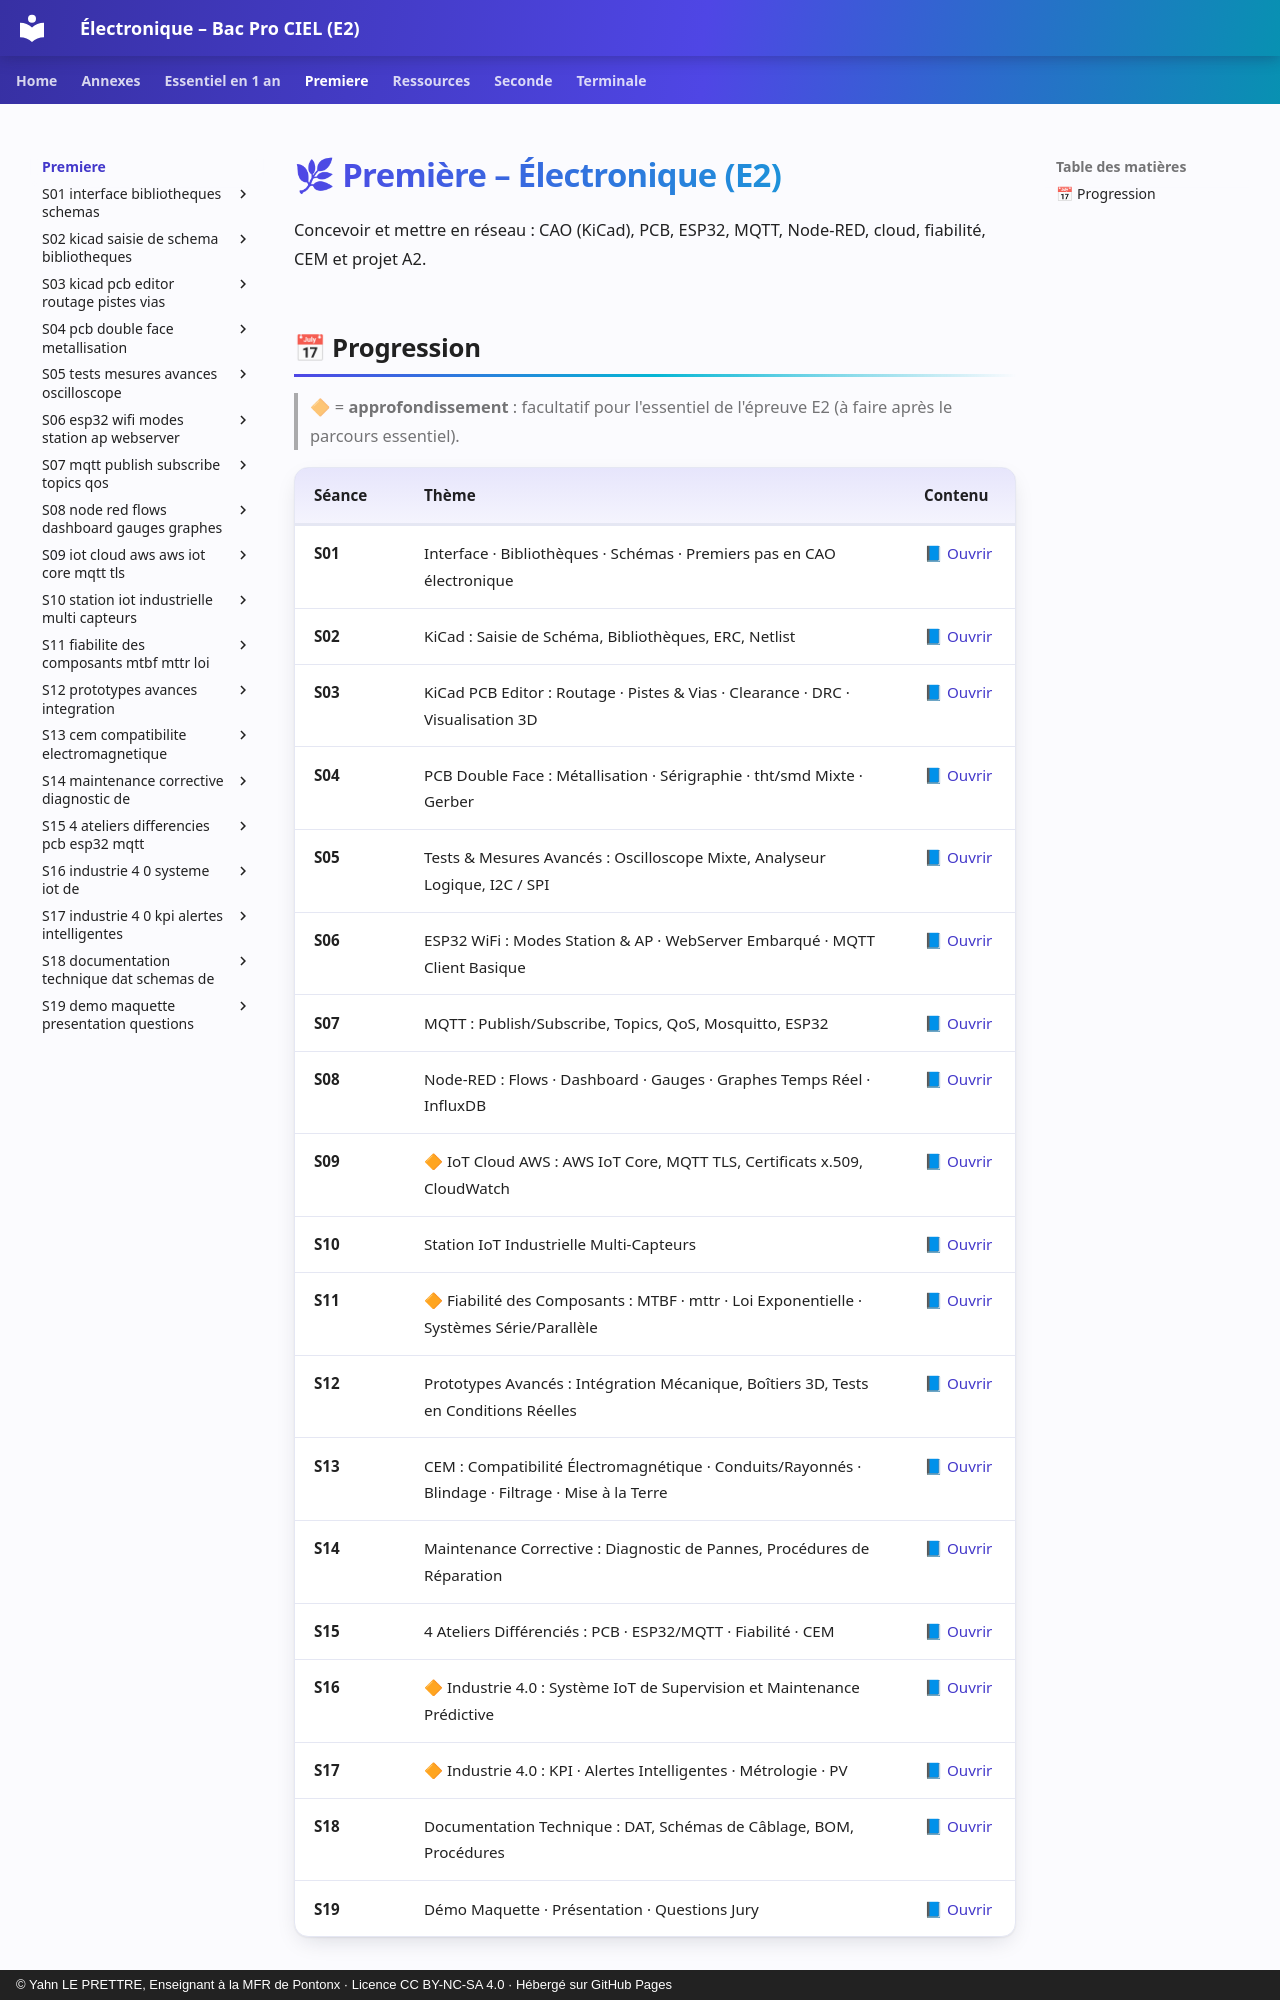

repository: YahnLP/ressources-pedagogiques · page: premiere/index.html · generator: mkdocs · copyright: © Yahn LE PRETTRE, Enseignant à la MFR de Pontonx · Licence CC BY-NC-SA 4.0 · Hébergé sur GitHub Pages

# 🌿 Première – Électronique (E2)

Concevoir et mettre en réseau : CAO (KiCad), PCB, ESP32, MQTT, Node-RED, cloud, fiabilité, CEM et projet A2.

## 📅 Progression

> 🔶 = **approfondissement** : facultatif pour l'essentiel de l'épreuve E2 (à faire après le parcours essentiel).
